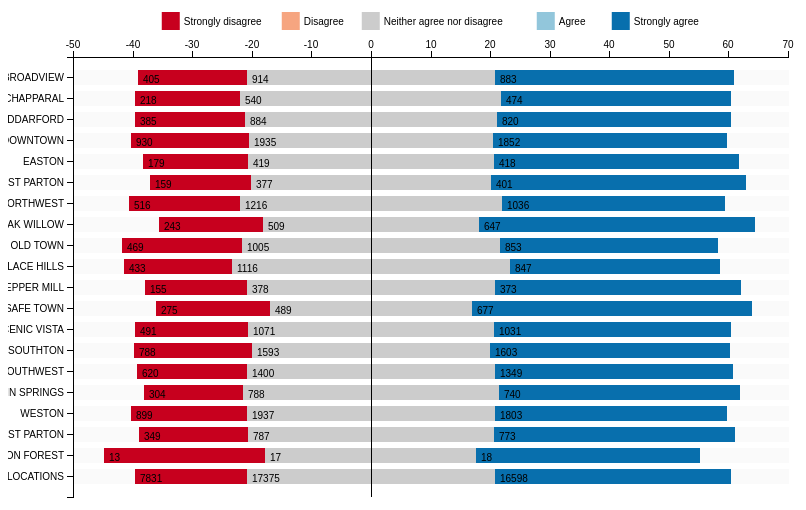
D3 v3 page, settled after 360 driven frames (6 s of simulated time); the page loaded 1 data file(s).



                var margin = {top: 50, right: 20, bottom: 10, left: 65},
                    width = 800 - margin.left - margin.right,
                    height = 500 - margin.top - margin.bottom;

                var y = d3.scale.ordinal()
                .rangeRoundBands([0, height], .3);

                var x = d3.scale.linear()
                .rangeRound([0, width]);

                var color = d3.scale.ordinal()
                .range(["#c7001e", "#f6a580", "#cccccc", "#92c6db", "#086fad"]);

                var xAxis = d3.svg.axis()
                .scale(x)
                .orient("top");

                var yAxis = d3.svg.axis()
                .scale(y)
                .orient("left")

                var svg = d3.select("#figure").append("svg")
                .attr("width", width + margin.left + margin.right)
                .attr("height", height + margin.top + margin.bottom)
                .attr("id", "d3-plot")
                .append("g")
                .attr("transform", "translate(" + margin.left + "," + margin.top + ")");

                color.domain(["Strongly disagree", "Disagree", "Neither agree nor disagree", "Agree", "Strongly agree"]);

                d3.csv("sen.csv", function(error, data) {

                    data.forEach(function(d) {
                        // calc percentages
                        d["Strongly disagree"] = +d[1]*100/d.N;
                        d["Disagree"] = +d[2]*100/d.N;
                        d["Neither agree nor disagree"] = +d[3]*100/d.N;
                        d["Agree"] = +d[4]*100/d.N;
                        d["Strongly agree"] = +d[5]*100/d.N;
                        var x0 = -1*(d["Neither agree nor disagree"]/2+d["Disagree"]+d["Strongly disagree"]);
                        var idx = 0;
                        d.boxes = color.domain().map(function(name) { return {name: name, x0: x0, x1: x0 += +d[name], N: +d.N, n: +d[idx += 1]}; });
                    });

                    var min_val = d3.min(data, function(d) {
                        return d.boxes["0"].x0;
                    });

                    var max_val = d3.max(data, function(d) {
                        return d.boxes["4"].x1;
                    });

                    x.domain([min_val, max_val]).nice();
                    y.domain(data.map(function(d) { return d.Question; }));

                    svg.append("g")
                        .attr("class", "x axis")
                        .call(xAxis);

                    svg.append("g")
                        .attr("class", "y axis")
                        .call(yAxis)

                    var vakken = svg.selectAll(".question")
                    .data(data)
                    .enter().append("g")
                    .attr("class", "bar")
                    .attr("transform", function(d) { return "translate(0," + y(d.Question) + ")"; });

                    var bars = vakken.selectAll("rect")
                    .data(function(d) { return d.boxes; })
                    .enter().append("g").attr("class", "subbar");

                    bars.append("rect")
                        .attr("height", y.rangeBand())
                        .attr("x", function(d) { return x(d.x0); })
                        .attr("width", function(d) { return x(d.x1) - x(d.x0); })
                        .style("fill", function(d) { return color(d.name); });

                    bars.append("text")
                        .attr("x", function(d) { return x(d.x0); })
                        .attr("y", y.rangeBand()/2)
                        .attr("dy", "0.5em")
                        .attr("dx", "0.5em")
                        .style("font" ,"10px sans-serif")
                        .style("text-anchor", "begin")
                        .text(function(d) { return d.n !== 0 && (d.x1-d.x0)>3 ? d.n : "" });

                    vakken.insert("rect",":first-child")
                        .attr("height", y.rangeBand())
                        .attr("x", "1")
                        .attr("width", width)
                        .attr("fill-opacity", "0.5")
                        .style("fill", "#F5F5F5")
                        .attr("class", function(d,index) { return index%2==0 ? "even" : "uneven"; });

                    svg.append("g")
                        .attr("class", "y axis")
                        .append("line")
                        .attr("x1", x(0))
                        .attr("x2", x(0))
                        .attr("y2", height);

                    
                    var startp = svg.append("g").attr("class", "legendbox").attr("id", "mylegendbox");
                    // this is not nice, we should calculate the bounding box and use that
                    var legend_tabs = [0, 120, 200, 375, 450];
                    var legend = startp.selectAll(".legend")
                    .data(color.domain().slice())
                    .enter().append("g")
                    .attr("class", "legend")
                    .attr("transform", function(d, i) { return "translate(" + legend_tabs[i] + ",-45)"; });

                    legend.append("rect")
                        .attr("x", 0)
                        .attr("width", 18)
                        .attr("height", 18)
                        .style("fill", color);

                    legend.append("text")
                        .attr("x", 22)
                        .attr("y", 9)
                        .attr("dy", ".35em")
                        .style("text-anchor", "begin")
                        .style("font" ,"10px sans-serif")
                        .text(function(d) { return d; });

                    d3.selectAll(".axis path")
                        .style("fill", "none")
                        .style("stroke", "#000")
                        .style("shape-rendering", "crispEdges")

                    d3.selectAll(".axis line")
                        .style("fill", "none")
                        .style("stroke", "#000")
                        .style("shape-rendering", "crispEdges")

                    var movesize = width/2 - startp.node().getBBox().width/2;
                    d3.selectAll(".legendbox").attr("transform", "translate(" + movesize  + ",0)");


                });
                
                
                
            

### data: sen.csv
Question, 1, 2, 3, 4, 5, N
BROADVIEW, 405, 0, 914, 0, 883, 2202
CHAPPARAL, 218, 0, 540, 0, 474, 1232
CHEDDARFORD, 385, 0, 884, 0, 820, 2089
DOWNTOWN, 930, 0, 1935, 0, 1852, 4717
EASTON, 179, 0, 419, 0, 418, 1016
EAST PARTON, 159, 0, 377, 0, 401, 937
NORTHWEST, 516, 0, 1216, 0, 1036, 2768
OAK WILLOW, 243, 0, 509, 0, 647, 1399
OLD TOWN, 469, 0, 1005, 0, 853, 2327
PALACE HILLS, 433, 0, 1116, 0, 847, 2396
PEPPER MILL, 155, 0, 378, 0, 373, 906
SAFE TOWN, 275, 0, 489, 0, 677, 1441
SCENIC VISTA, 491, 0, 1071, 0, 1031, 2593
SOUTHTON, 788, 0, 1593, 0, 1603, 3984
SOUTHWEST, 620, 0, 1400, 0, 1349, 3369
TERRAPIN SPRINGS, 304, 0, 788, 0, 740, 1832
WESTON, 899, 0, 1937, 0, 1803, 4639
WEST PARTON, 349, 0, 787, 0, 773, 1909
WILSON FOREST, 13, 0, 17, 0, 18, 48
ALL LOCATIONS, 7831, 0, 17375, 0, 16598, 41804